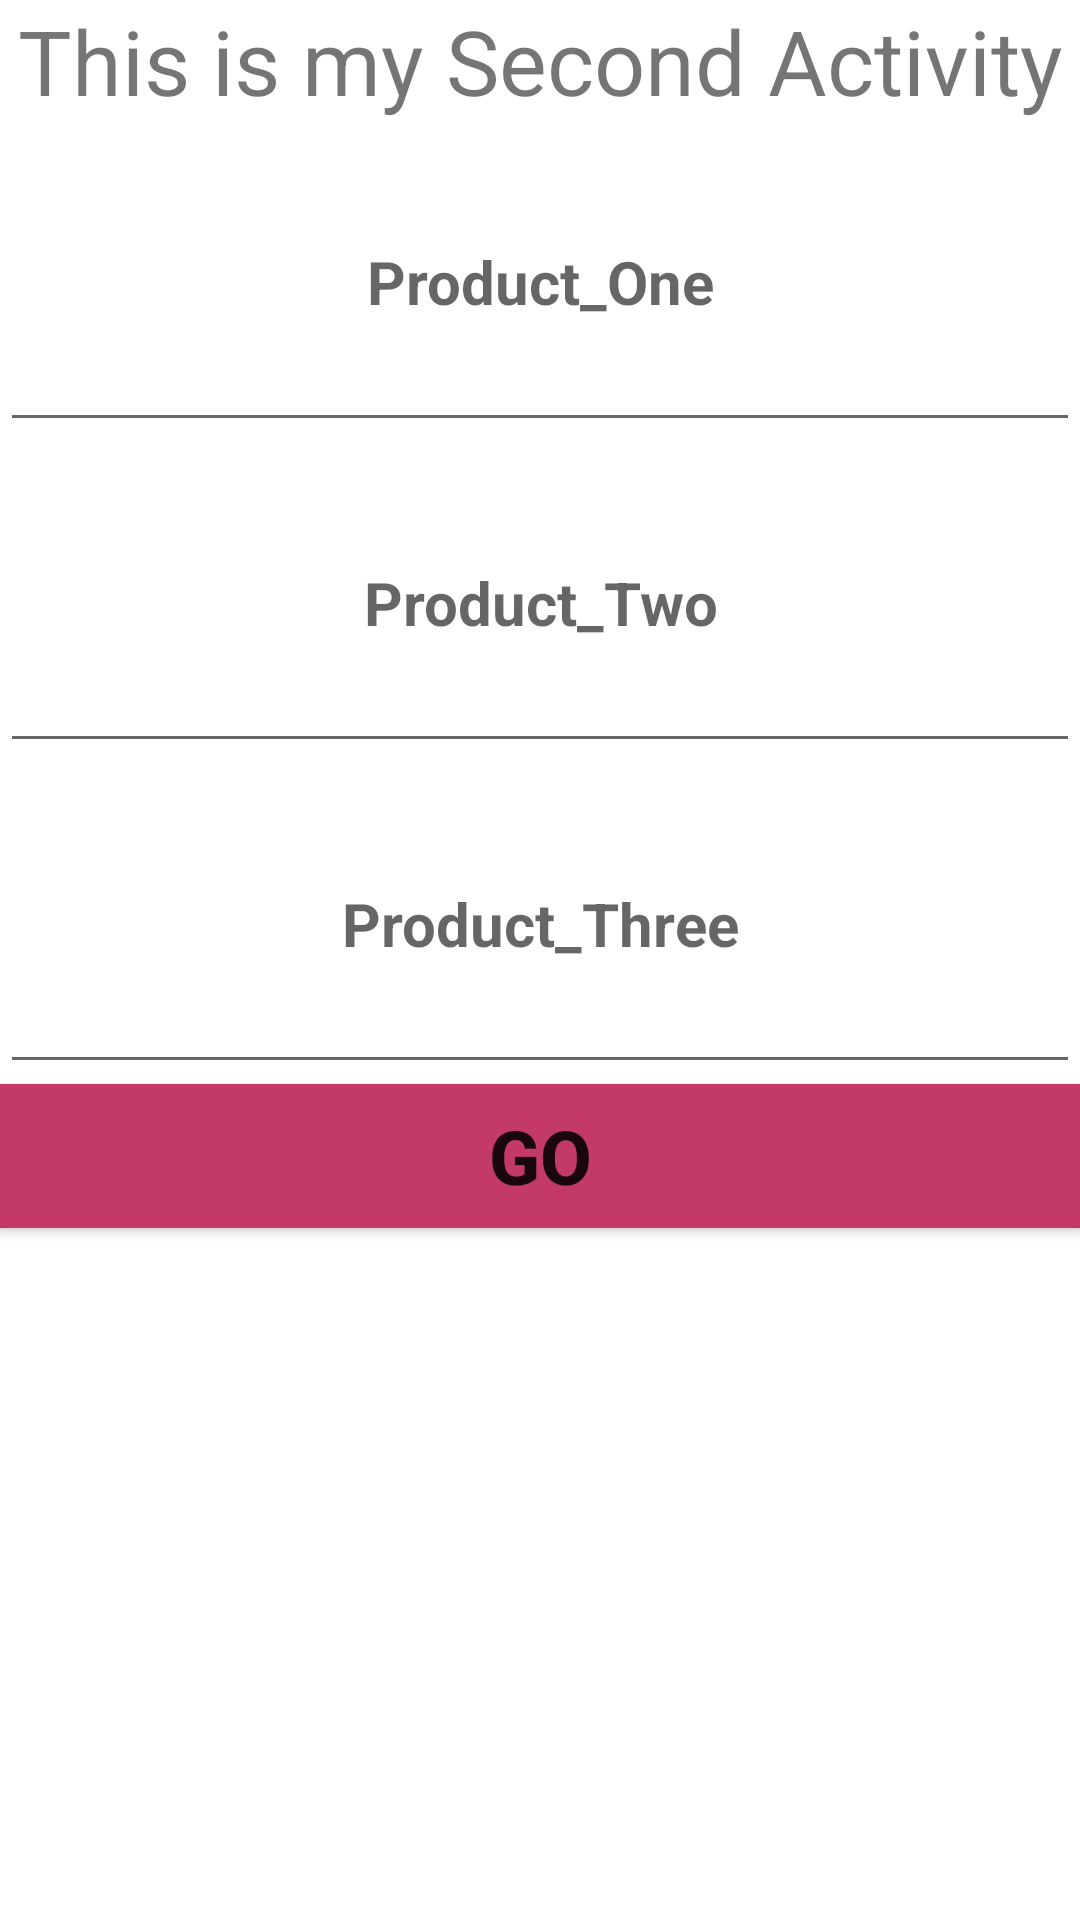

Android layout source for this screen:
<!-- AndroidManifest.xml: application theme Theme.Switching_activities -->
<!-- res/layout/activity_main2.xml -->
<?xml version="1.0" encoding="utf-8"?>
<LinearLayout
    xmlns:android="http://schemas.android.com/apk/res/android"
    xmlns:app="http://schemas.android.com/apk/res-auto"
    xmlns:tools="http://schemas.android.com/tools"
    android:layout_width="match_parent"
    android:orientation="vertical"
    android:layout_height="match_parent"
    tools:context=".MainActivity2">
    <TextView
        android:layout_width="match_parent"
        android:layout_height="wrap_content"
        android:textSize="30dp"
        android:gravity="center"
        android:id="@+id/second_act_view"
        android:text="This is my Second Activity"
        app:layout_constraintBottom_toBottomOf="parent"
        app:layout_constraintLeft_toLeftOf="parent"
        app:layout_constraintRight_toRightOf="parent"
        app:layout_constraintTop_toTopOf="parent" />

    <EditText
        android:layout_width="match_parent"
        android:layout_height="wrap_content"
        android:id="@+id/product_one"
        android:gravity="center"
        android:padding="40dp"
        android:textAlignment="center"
        android:textStyle="bold"
        android:textColor="@color/teal_700"
        android:textSize="20dp"
        android:hint="Product_One"></EditText>
    <EditText
        android:layout_width="match_parent"
        android:layout_height="wrap_content"
        android:id="@+id/product_two"
        android:gravity="center"
        android:padding="40dp"
        android:textAlignment="center"
        android:textStyle="bold"
        android:textColor="@color/teal_700"
        android:textSize="20dp"
        android:hint="Product_Two"></EditText>
    <EditText
        android:layout_width="match_parent"
        android:layout_height="wrap_content"
        android:id="@+id/product_three"
        android:gravity="center"
        android:padding="40dp"
        android:textAlignment="center"
        android:textStyle="bold"
        android:textColor="@color/teal_700"
        android:textSize="20dp"
        android:hint="Product_Three"></EditText>
    <Button
        android:layout_width="match_parent"
        android:layout_height="wrap_content"
        android:id="@+id/submit_two"
        android:textSize="25dp"
        android:textStyle="bold"
        android:gravity="center"
        android:text="Go"
        android:textAlignment="center"
        android:background="#C33A68"></Button>



</LinearLayout>
<!-- resources referenced by this layout -->
<resources>
  <style name="Theme.Switching_activities" parent="Theme.MaterialComponents.DayNight.DarkActionBar">
          
          <item name="colorPrimary">@color/purple_500</item>
          <item name="colorPrimaryVariant">@color/purple_700</item>
          <item name="colorOnPrimary">@color/white</item>
          
          <item name="colorSecondary">@color/teal_200</item>
          <item name="colorSecondaryVariant">@color/teal_700</item>
          <item name="colorOnSecondary">@color/black</item>
          
          <item name="android:statusBarColor" tools:targetApi="l">?attr/colorPrimaryVariant</item>
          
      </style>
  <!-- not gathered from this repository: default colours our renderer supplied (Android Studio template values) -->
  <color name="purple_500">#FF6200EE</color>
  <color name="purple_700">#FF3700B3</color>
  <color name="teal_200">#FF03DAC5</color>
  <color name="teal_700">#FF018786</color>
  <color name="black">#FF000000</color>
  <color name="white">#FFFFFFFF</color>
</resources>
